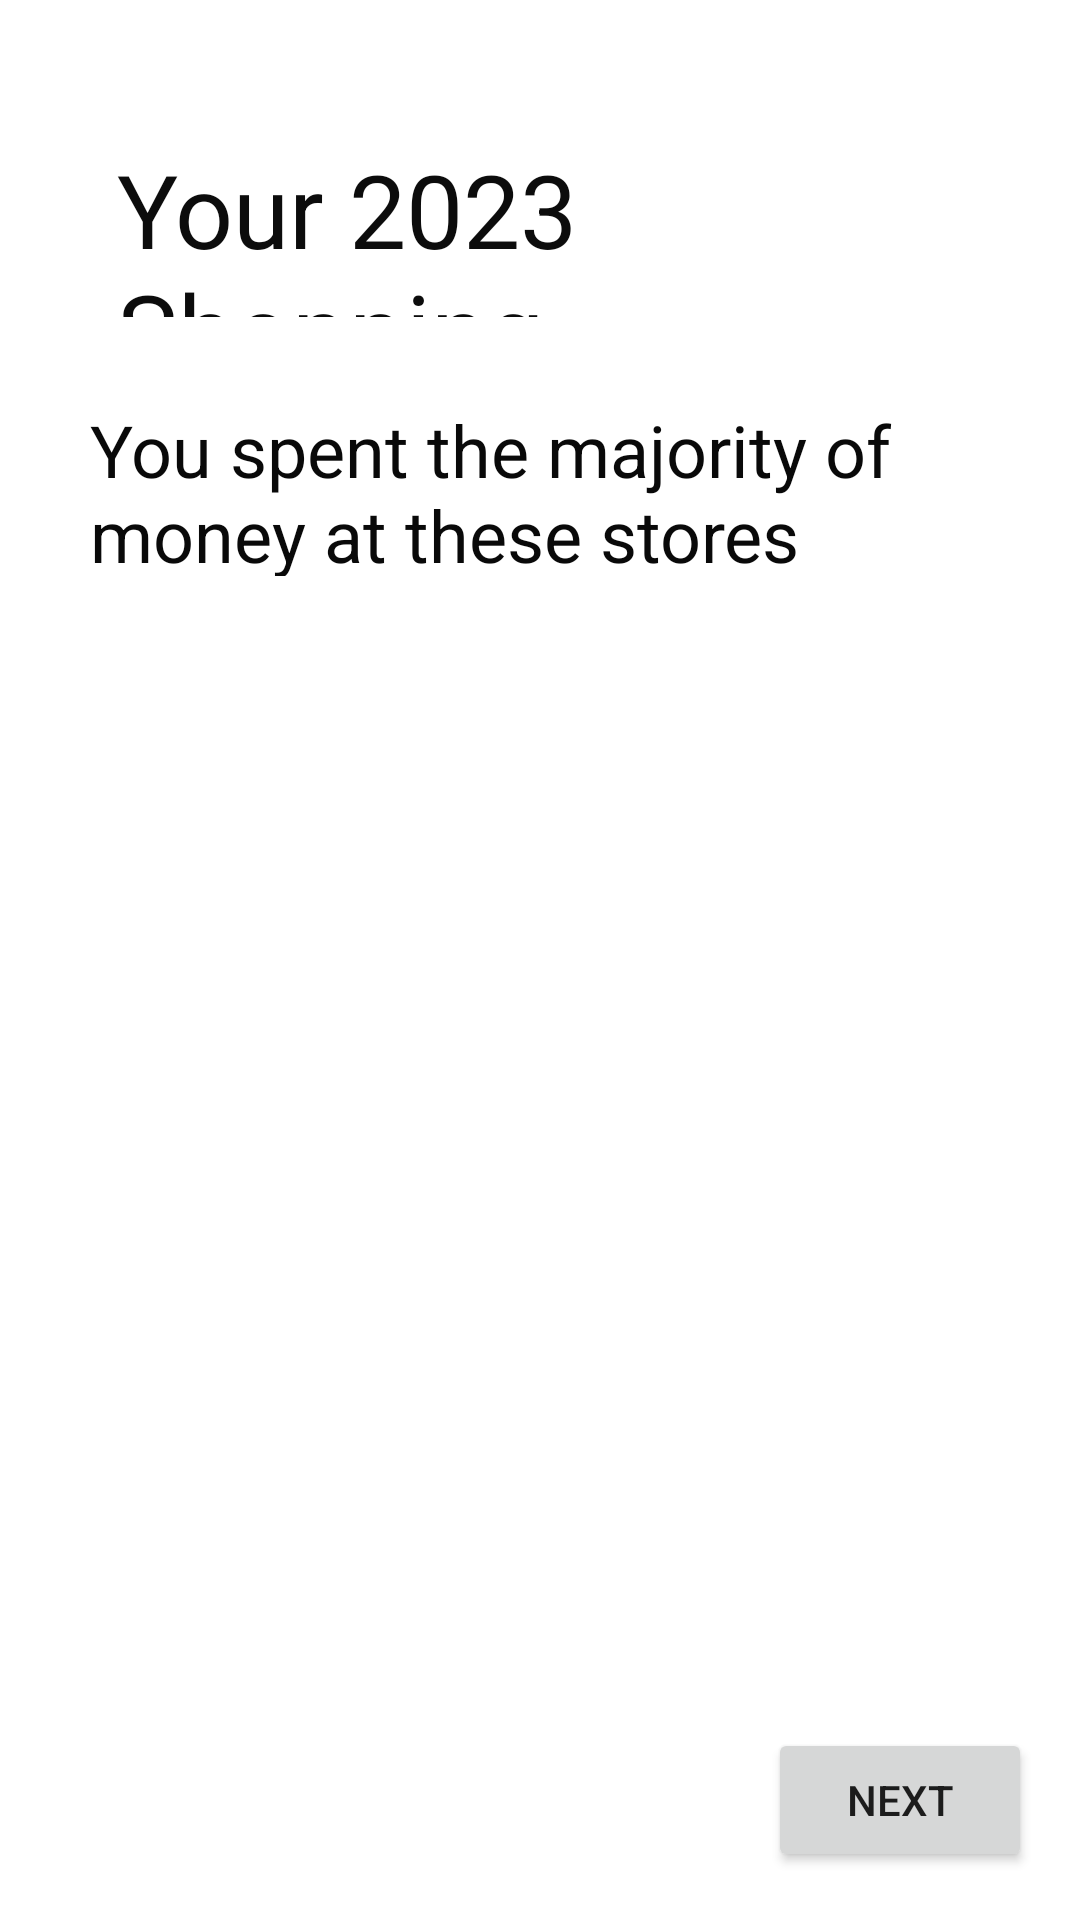

Here is an Android app screen rendered from its layout file. Give the layout XML and the strings, colors and styles it references.
<!-- AndroidManifest.xml: application theme Theme.RewindHackathon -->
<!-- res/layout/shopping.xml -->
<?xml version="1.0" encoding="utf-8"?>
<androidx.constraintlayout.widget.ConstraintLayout xmlns:android="http://schemas.android.com/apk/res/android"
    xmlns:app="http://schemas.android.com/apk/res-auto"
    xmlns:tools="http://schemas.android.com/tools"
    android:layout_width="match_parent"
    android:layout_height="match_parent">

    <TextView
        android:id="@+id/shoppingBreakdown"
        android:layout_width="0dp"
        android:layout_height="0dp"
        android:layout_marginStart="39dp"
        android:layout_marginTop="47dp"
        android:layout_marginEnd="39dp"
        android:layout_marginBottom="28dp"
        android:text="Your 2023 Shopping Breakdown"
        android:textAlignment="textStart"
        android:textAppearance="@style/TextAppearance.AppCompat.Display1"
        android:textColor="#0C0C0C"
        app:layout_constraintBottom_toTopOf="@+id/textView6"
        app:layout_constraintEnd_toEndOf="parent"
        app:layout_constraintStart_toStartOf="parent"
        app:layout_constraintTop_toTopOf="parent" />

    <TextView
        android:id="@+id/textView6"
        android:layout_width="0dp"
        android:layout_height="0dp"
        android:layout_marginStart="30dp"
        android:layout_marginEnd="30dp"
        android:layout_marginBottom="448dp"
        android:text="You spent the majority of money at these stores"
        android:textColor="#090909"
        android:textSize="24sp"
        app:layout_constraintBottom_toBottomOf="parent"
        app:layout_constraintEnd_toEndOf="parent"
        app:layout_constraintStart_toStartOf="parent"
        app:layout_constraintTop_toBottomOf="@+id/shoppingBreakdown" />

    <Button
        android:id="@+id/button3"
        android:layout_width="wrap_content"
        android:layout_height="wrap_content"
        android:layout_marginEnd="16dp"
        android:layout_marginBottom="16dp"
        android:text="Next"
        app:layout_constraintBottom_toBottomOf="parent"
        app:layout_constraintEnd_toEndOf="parent" />
</androidx.constraintlayout.widget.ConstraintLayout>
<!-- resources referenced by this layout -->
<resources>
  <style name="Theme.RewindHackathon" parent="Theme.MaterialComponents.DayNight.DarkActionBar">
          
          <item name="colorPrimary">@color/purple_500</item>
          <item name="colorPrimaryVariant">@color/purple_700</item>
          <item name="colorOnPrimary">@color/white</item>
          
          <item name="colorSecondary">@color/teal_200</item>
          <item name="colorSecondaryVariant">@color/teal_700</item>
          <item name="colorOnSecondary">@color/black</item>
          
          <item name="android:statusBarColor" tools:targetApi="l">?attr/colorPrimaryVariant</item>
          
      </style>
  <!-- not gathered from this repository: default colours our renderer supplied (Android Studio template values) -->
  <color name="purple_500">#FF6200EE</color>
  <color name="purple_700">#FF3700B3</color>
  <color name="teal_200">#FF03DAC5</color>
  <color name="teal_700">#FF018786</color>
  <color name="black">#FF000000</color>
  <color name="white">#FFFFFFFF</color>
</resources>
